4-way image classification set "dataset" from GitHub (sheikhwasif183/Classification-and-Sorting-of-Recyclables-from-Trash-); label vocabulary: general waste, glass metal, paper cardboard, plastic items.

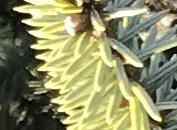
Label: general waste

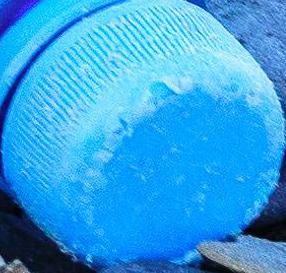
Label: plastic items

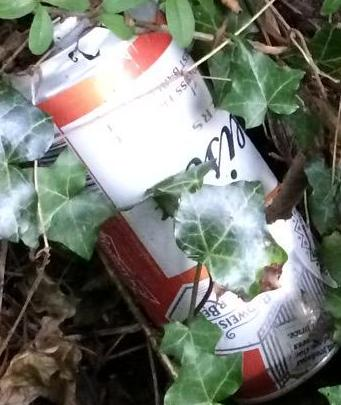
Label: glass metal

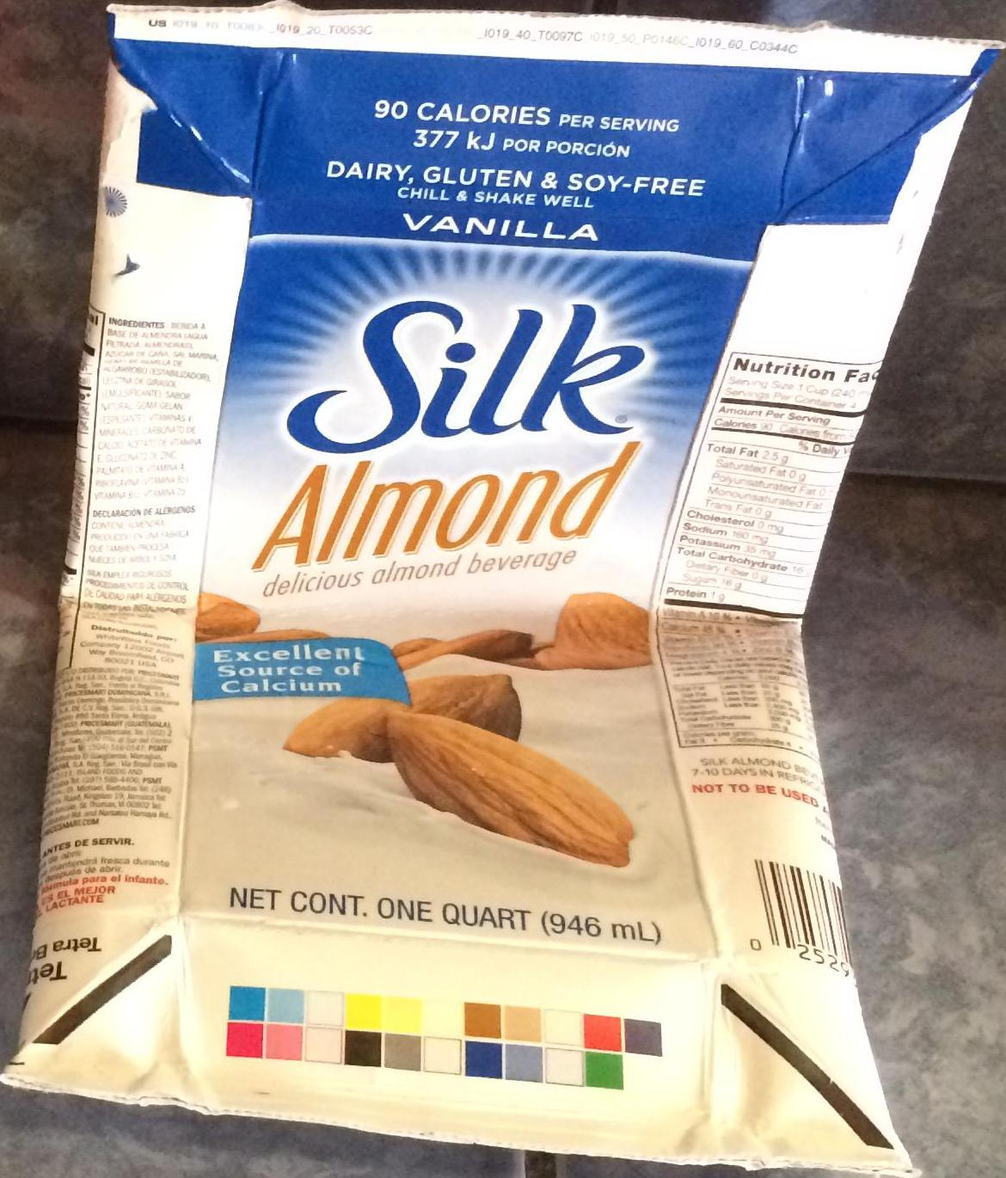
Label: paper cardboard

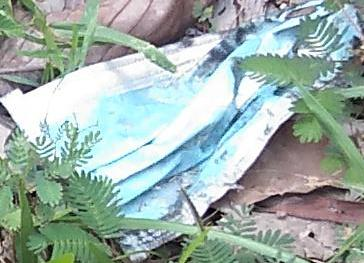
Label: general waste

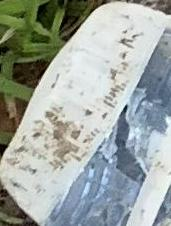
Label: plastic items
